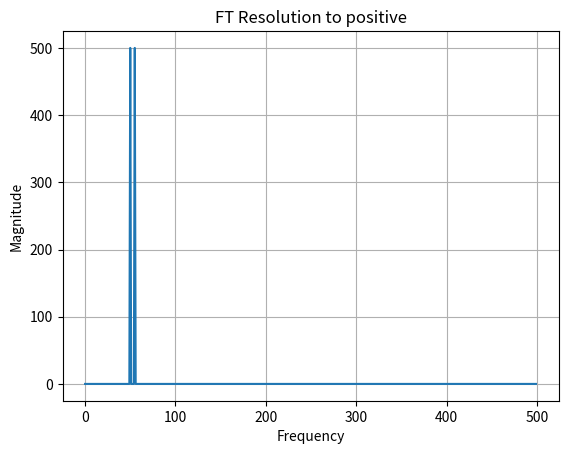

Write the Python code that produced this figure.
import numpy as np
import matplotlib.pyplot as plt

Fs = 1000
dt = 1/Fs
t = np.arange(0,1, dt)

f1 = 50
f2 = 55

signal = np.sin(2*np.pi*f1*t) + np.sin(2*np.pi*f2*t)

fft_values = np.fft.fft(signal)
N = len(fft_values)
freq = np.fft.fftfreq(N, dt)
positive = freq >= 0
magnitude = np.abs(fft_values)

plt.title("FT Resolution to positive")
plt.plot(freq[positive], magnitude[positive])
plt.xlabel("Frequency")
plt.ylabel("Magnitude")
plt.grid(True)
plt.show()
